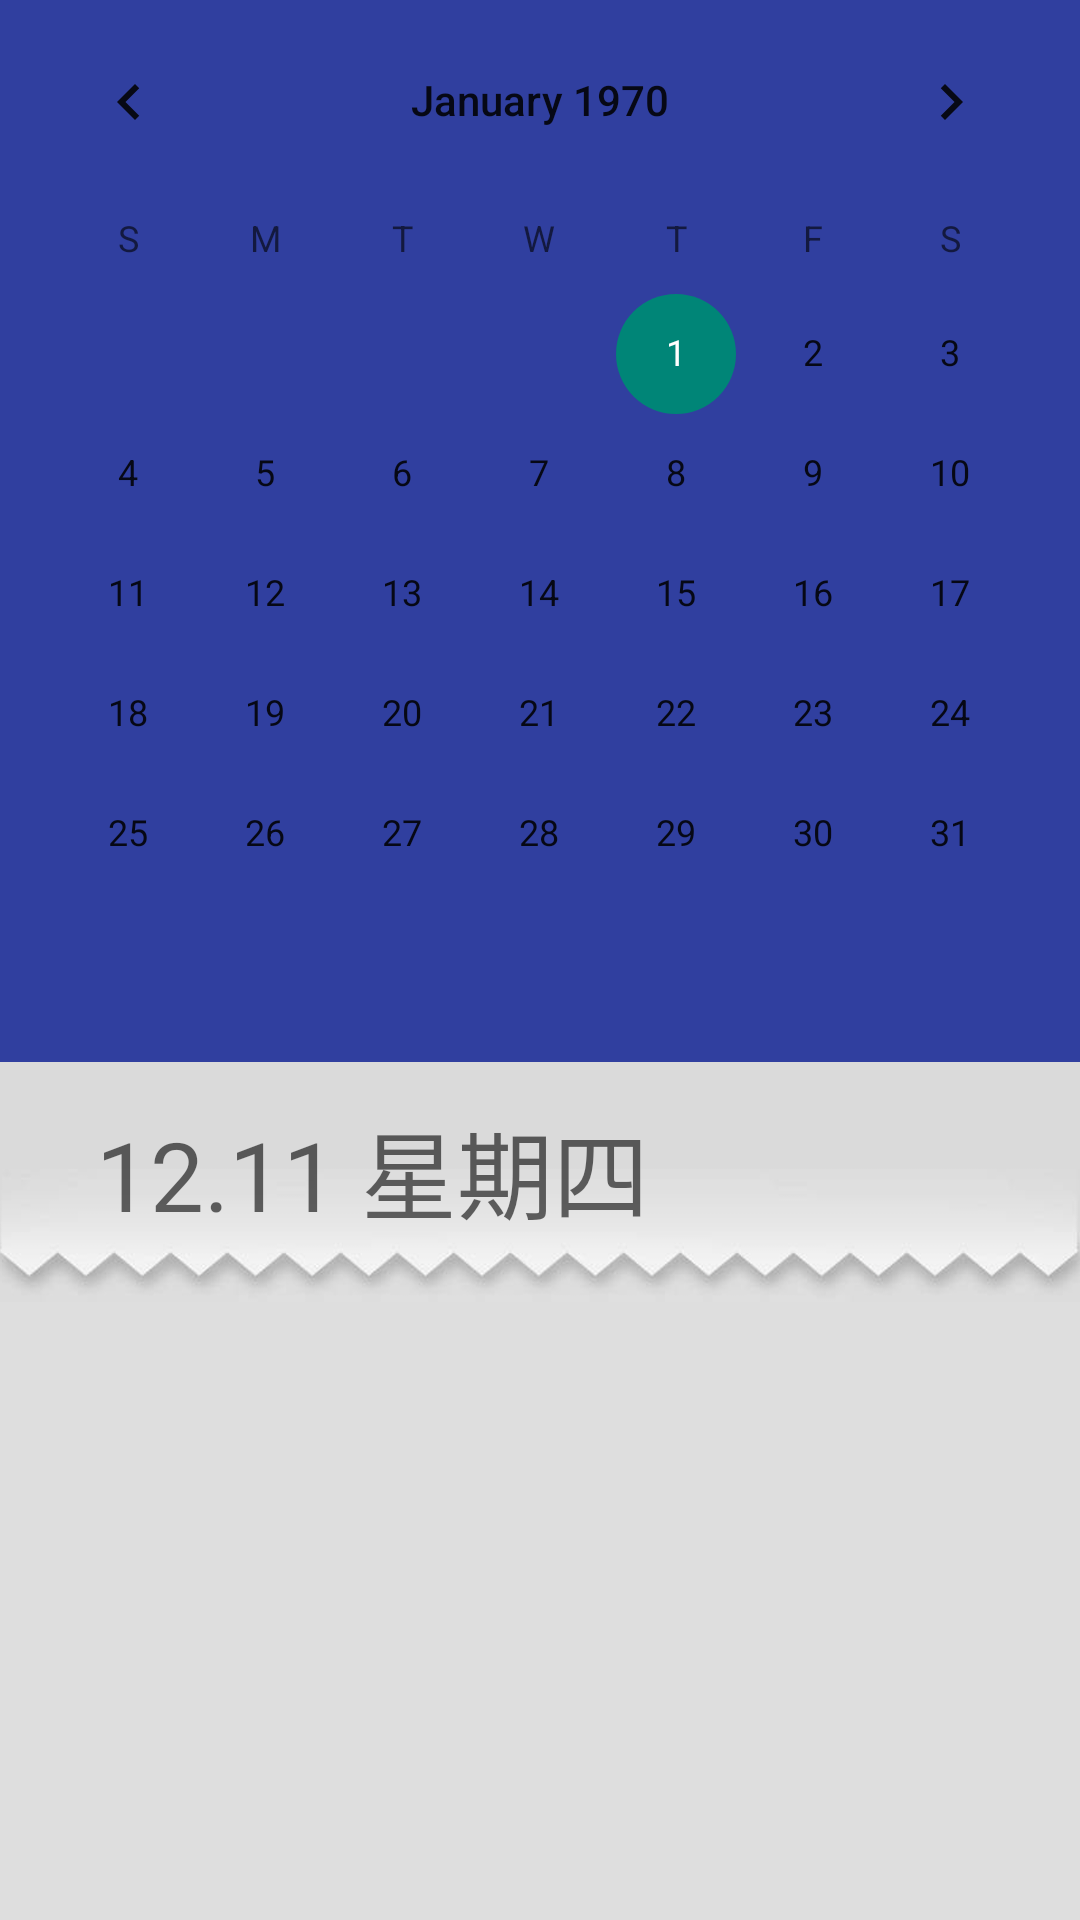

Write the Android layout XML for this screen, with the resource values it uses.
<!-- AndroidManifest.xml: application theme NoTitle -->
<!-- res/layout/activity_main.xml -->
<?xml version="1.0" encoding="utf-8"?>
<android.support.constraint.ConstraintLayout xmlns:android="http://schemas.android.com/apk/res/android"
    xmlns:app="http://schemas.android.com/apk/res-auto"
    xmlns:tools="http://schemas.android.com/tools"
    android:id="@+id/all"
    android:layout_width="fill_parent"
    android:layout_height="fill_parent"
    android:background="@color/black_overlay">


    <Button
        android:id="@+id/add"
        android:layout_width="60dp"
        android:layout_height="60dp"
        android:background="@drawable/plus"
        app:layout_constraintBottom_toBottomOf="parent"
        app:layout_constraintHorizontal_bias="0.95"
        app:layout_constraintLeft_toLeftOf="parent"
        app:layout_constraintRight_toRightOf="parent"
        app:layout_constraintTop_toTopOf="parent"
        app:layout_constraintVertical_bias="0.986" />

    <CalendarView
        android:id="@+id/calendarView"
        android:layout_width="0dp"
        android:layout_height="wrap_content"
        android:background="@color/colorPrimaryDark"
        app:layout_constraintBottom_toBottomOf="parent"
        app:layout_constraintLeft_toLeftOf="parent"
        app:layout_constraintRight_toRightOf="parent"
        app:layout_constraintTop_toTopOf="parent"
        app:layout_constraintHorizontal_bias="0.0"
        app:layout_constraintVertical_bias="0.0" />

    <LinearLayout
        android:id="@+id/list"
        android:layout_width="0dp"
        android:layout_height="0dp"
        android:layout_marginTop="300dp"
        android:orientation="vertical"
        android:weightSum="1"
        app:layout_constraintBottom_toBottomOf="parent"
        app:layout_constraintHorizontal_bias="0.0"
        app:layout_constraintLeft_toLeftOf="parent"
        app:layout_constraintRight_toRightOf="parent"
        app:layout_constraintTop_toTopOf="parent"
        app:layout_constraintVertical_bias="0.0">

        <android.support.constraint.ConstraintLayout
            android:layout_width="match_parent"
            android:layout_height="wrap_content"
            android:background="@color/colorPrimaryDark">

            <Button
                android:id="@+id/updown"
                android:layout_width="50dp"
                android:layout_height="54dp"
                android:background="@drawable/up"
                app:layout_constraintBottom_toBottomOf="parent"
                app:layout_constraintLeft_toLeftOf="parent"
                app:layout_constraintRight_toRightOf="parent"
                app:layout_constraintTop_toTopOf="parent" />
        </android.support.constraint.ConstraintLayout>

        <android.support.constraint.ConstraintLayout
            android:layout_width="match_parent"
            android:layout_height="80dp"
            android:background="@drawable/pic1">

            <TextView
                android:id="@+id/dateTV"
                android:layout_width="wrap_content"
                android:layout_height="wrap_content"
                android:text="  12.11 星期四"
                android:textColor="?attr/colorControlNormal"
                android:textSize="32sp"
                app:layout_constraintBottom_toBottomOf="parent"
                app:layout_constraintHorizontal_bias="0.1"
                app:layout_constraintLeft_toLeftOf="parent"
                app:layout_constraintRight_toRightOf="parent"
                app:layout_constraintTop_toTopOf="parent"
                app:layout_constraintVertical_bias="0.38" />

        </android.support.constraint.ConstraintLayout>

        <RelativeLayout
            android:layout_width="match_parent"
            android:layout_height="match_parent"
            tools:context=".MainActivity"
            tools:layout_editor_absoluteX="8dp"
            tools:layout_editor_absoluteY="8dp">

            <ListView
                android:id="@+id/lv_main"
                android:layout_width="match_parent"
                android:layout_height="match_parent"
                android:layout_alignParentStart="true"
                android:layout_alignParentTop="true"
                android:background="@color/black_overlay" />
        </RelativeLayout>

    </LinearLayout>

</android.support.constraint.ConstraintLayout>
<!-- resources referenced by this layout -->
<resources>
  <color name="black_overlay">#dedede</color>
  <color name="colorPrimaryDark">#303F9F</color>
  <!-- drawable pic1: png bitmap (drawable, 151696 bytes) -->
  <style name="NoTitle" parent="Theme.AppCompat.DayNight.NoActionBar">
          <item name="android:windowNoTitle">true</item>
          <item name="android:windowFullscreen">true</item>
      </style>
</resources>
